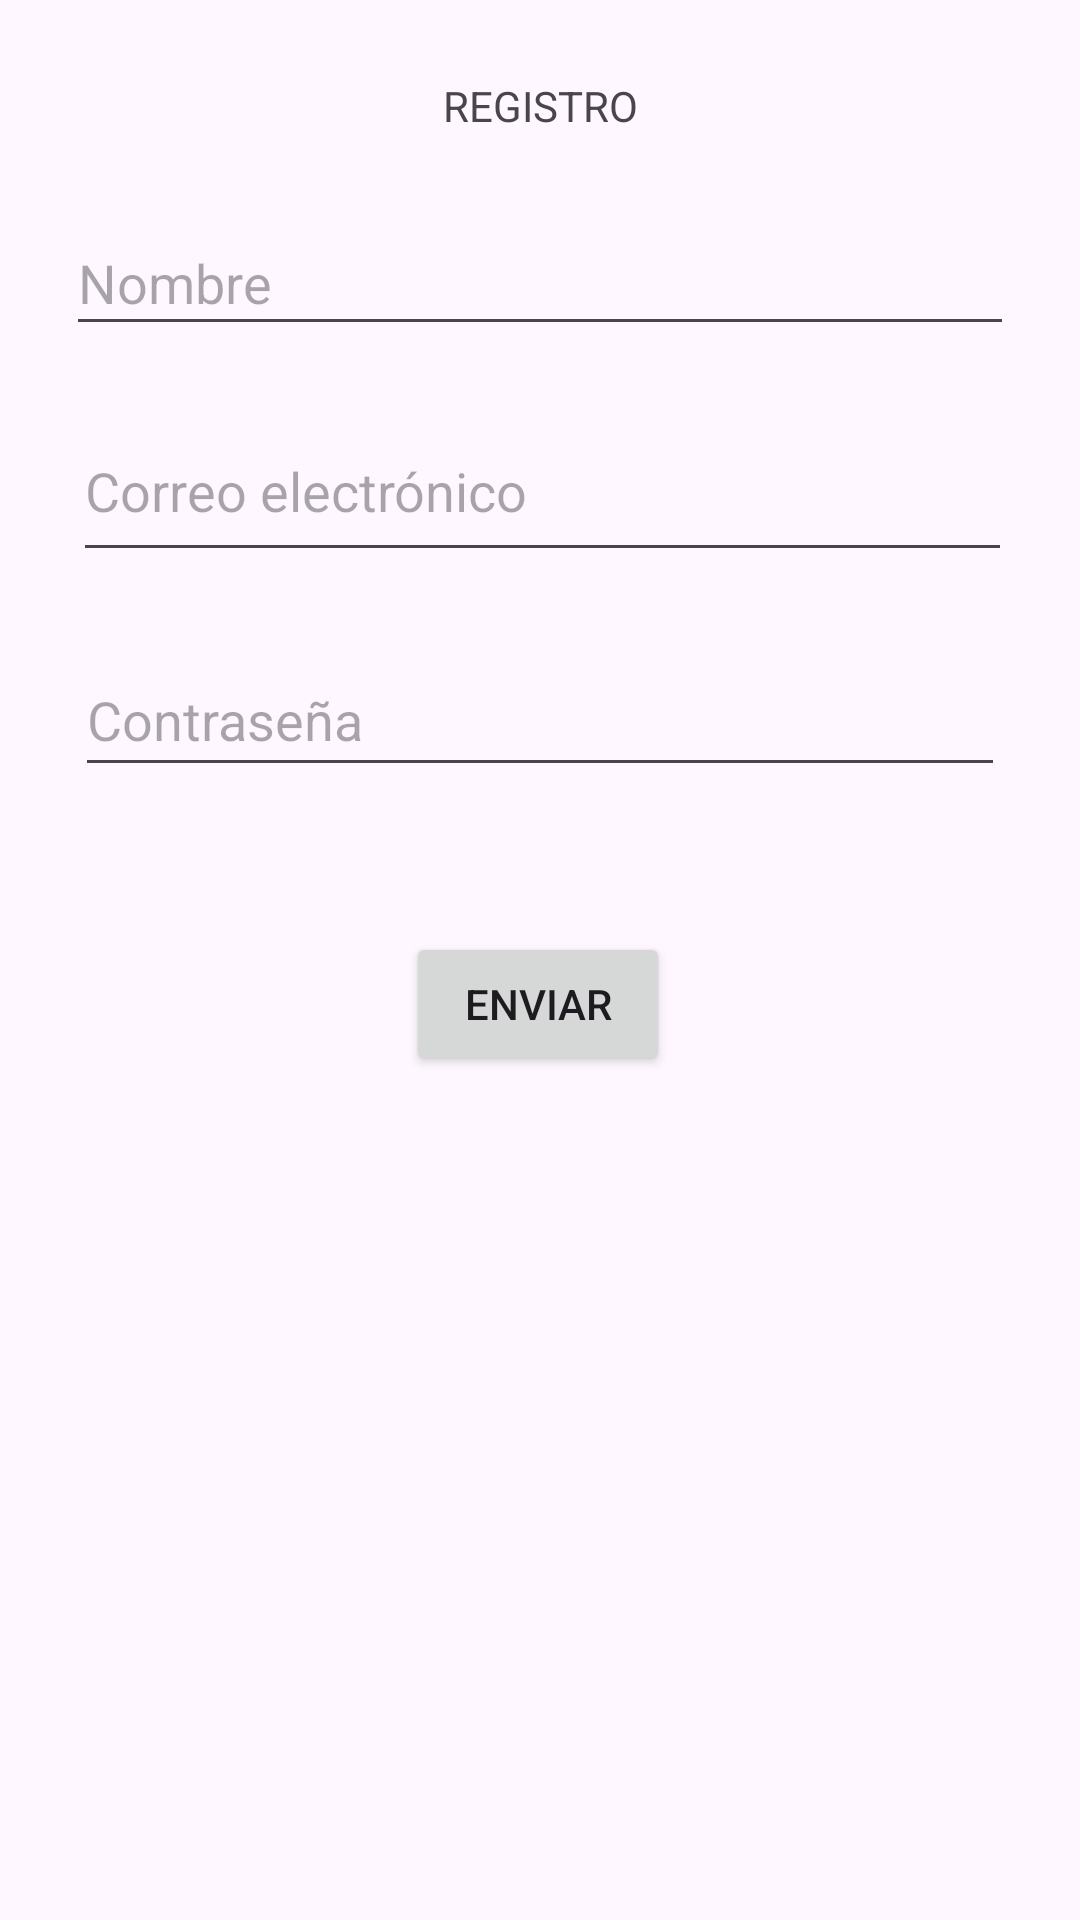

Write the Android layout XML for this screen, with the resource values it uses.
<!-- AndroidManifest.xml: application theme Theme.APP4ta -->
<!-- res/layout/activity_registro.xml -->
<?xml version="1.0" encoding="utf-8"?>
<androidx.constraintlayout.widget.ConstraintLayout xmlns:android="http://schemas.android.com/apk/res/android"
    xmlns:app="http://schemas.android.com/apk/res-auto"
    xmlns:tools="http://schemas.android.com/tools"
    android:layout_width="match_parent"
    android:layout_height="match_parent"
    tools:context=".Registro">


    <EditText
        android:id="@+id/etNombre"
        android:layout_width="316dp"
        android:layout_height="45dp"
        android:hint="Nombre"
        app:layout_constraintBottom_toBottomOf="parent"
        app:layout_constraintEnd_toEndOf="parent"
        app:layout_constraintStart_toStartOf="parent"
        app:layout_constraintTop_toTopOf="parent"
        app:layout_constraintVertical_bias="0.118" />

    <EditText
        android:id="@+id/etEmail"
        android:layout_width="313dp"
        android:layout_height="57dp"
        android:hint="Correo electrónico"
        app:layout_constraintBottom_toBottomOf="parent"
        app:layout_constraintEnd_toEndOf="parent"
        app:layout_constraintHorizontal_bias="0.52"
        app:layout_constraintStart_toStartOf="parent"
        app:layout_constraintTop_toBottomOf="@+id/etNombre"
        app:layout_constraintVertical_bias="0.039" />

    <Button
        android:id="@+id/btnEnviar"
        android:layout_width="wrap_content"
        android:layout_height="wrap_content"
        android:text="Enviar"
        app:layout_constraintBottom_toBottomOf="parent"
        app:layout_constraintEnd_toEndOf="parent"
        app:layout_constraintHorizontal_bias="0.498"
        app:layout_constraintStart_toStartOf="parent"
        app:layout_constraintTop_toBottomOf="@+id/etContraseña"
        app:layout_constraintVertical_bias="0.147" />

    <TextView
        android:id="@+id/textView"
        android:layout_width="wrap_content"
        android:layout_height="wrap_content"
        android:text="REGISTRO"
        app:layout_constraintBottom_toTopOf="@+id/etNombre"
        app:layout_constraintEnd_toEndOf="parent"
        app:layout_constraintStart_toStartOf="parent"
        app:layout_constraintTop_toTopOf="parent" />

    <EditText
        android:id="@+id/etContraseña"
        android:layout_width="310dp"
        android:layout_height="48dp"
        android:ems="10"
        android:inputType="textPassword"
        android:hint="Contraseña"
        app:layout_constraintBottom_toBottomOf="parent"
        app:layout_constraintEnd_toEndOf="parent"
        app:layout_constraintStart_toStartOf="parent"
        app:layout_constraintTop_toBottomOf="@+id/etEmail"
        app:layout_constraintVertical_bias="0.059" />
</androidx.constraintlayout.widget.ConstraintLayout>
<!-- resources referenced by this layout -->
<resources>
  <style name="Theme.APP4ta" parent="Base.Theme.APP4ta" />
  <style name="Base.Theme.APP4ta" parent="Theme.Material3.DayNight.NoActionBar">
          
          
      </style>
</resources>
